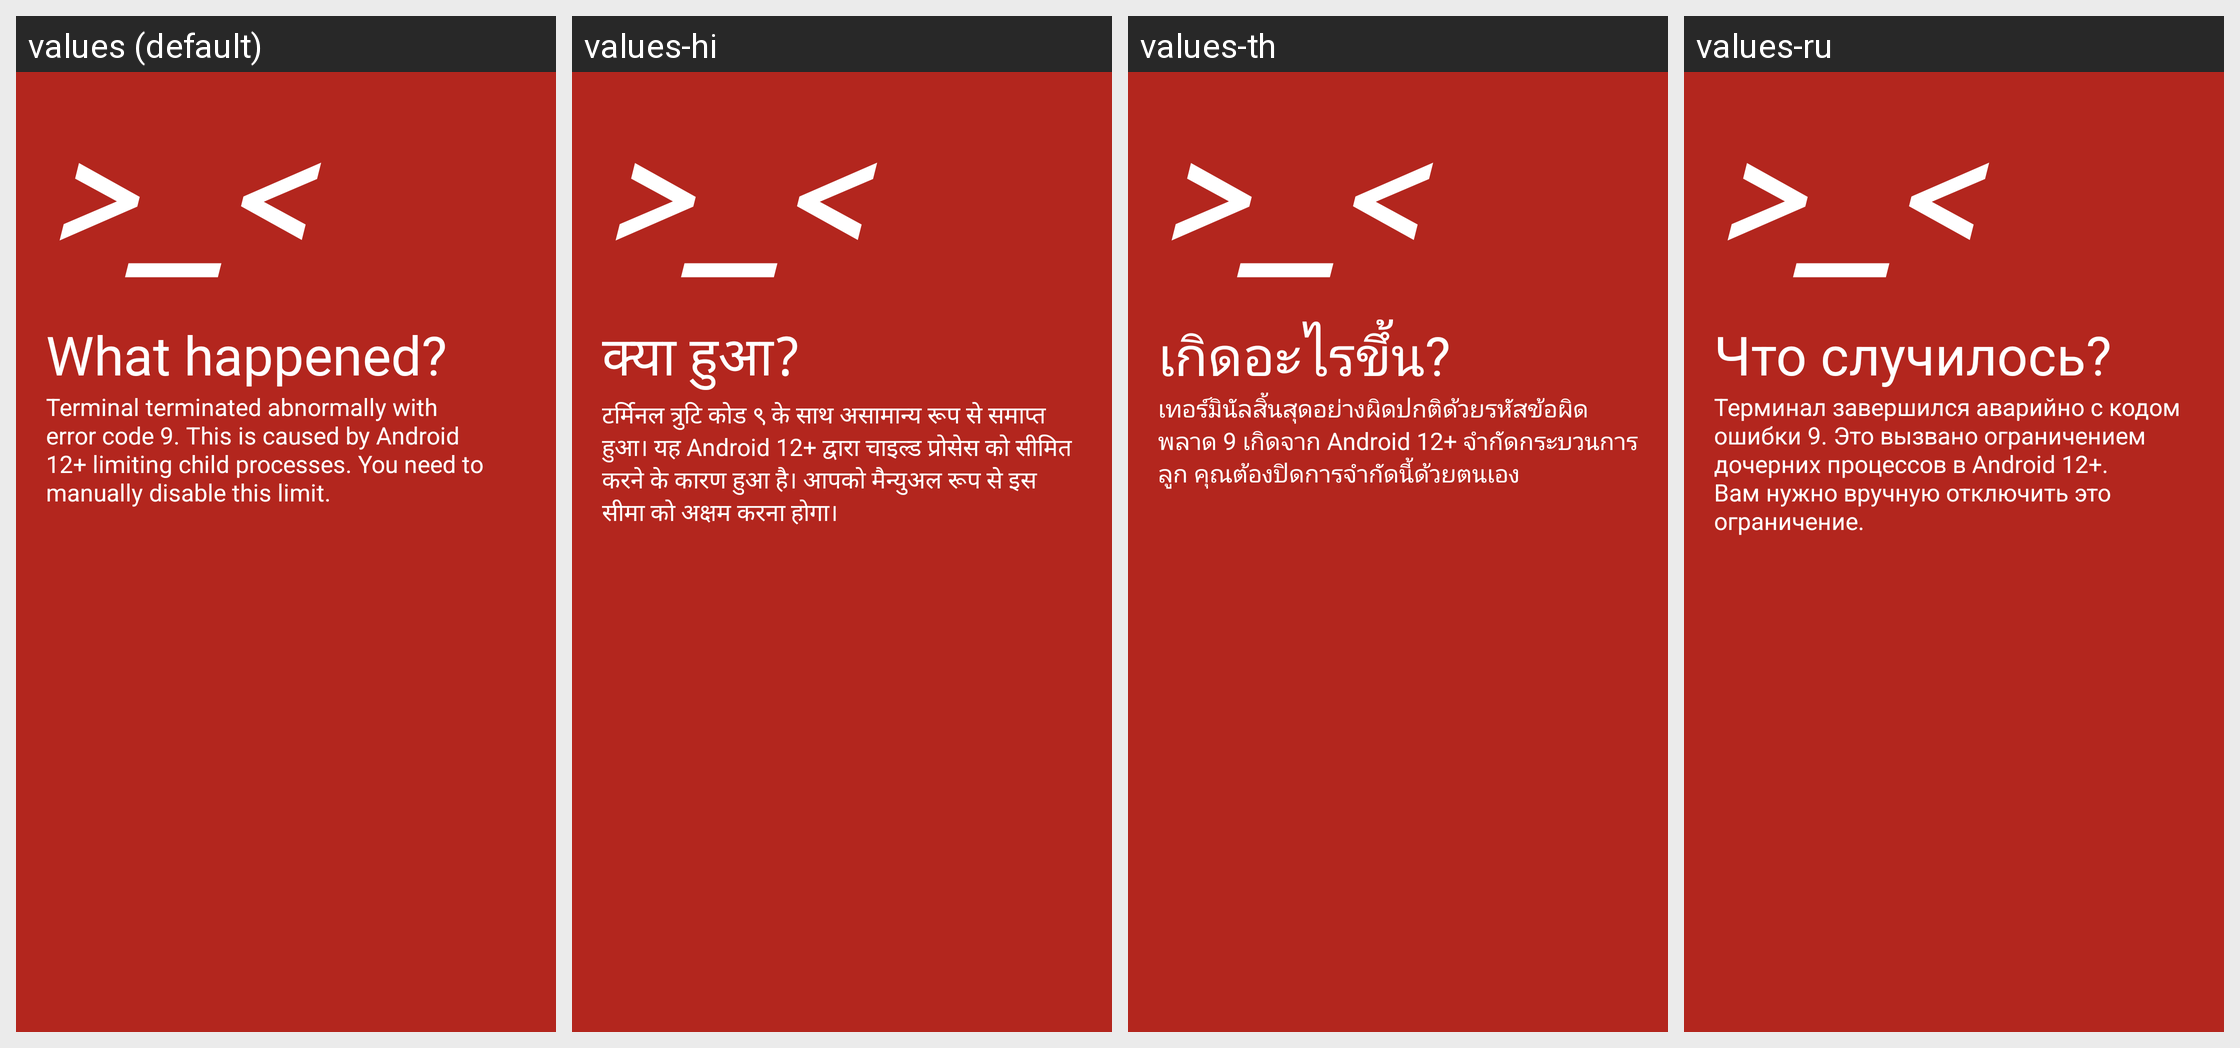

Locale-by-locale string values for the Android screen shown in this grid:
Android screen res/layout/tc4_activity_signal_9.xml rendered under 4 locales, left to right: values (default), values-hi, values-th, values-ru. Device: Nexus 5 (rendered at 1080×1920; each locale shown at half size, 540×960, under a caption strip naming it); theme Theme.TinyContainer.
Other locales in the repository, not shown: values-ar, values-bn, values-ckb, values-cs, values-de, values-fa, values-fr, values-gl, values-id, values-it, values-ja, values-ko, values-lv, values-ms, values-nb-rNO, values-nl, values-pl, values-pt, values-pt-rBR, values-sr, values-sv, values-sw, values-ta, values-tr, values-uk, values-vi, values-zh-rCN, values-zh-rTW.
Strings drawn on this screen, with the default value and each locale's value (text and hints the layout hard-codes, and strings that could not be matched under every locale, appear in the picture but are not listed):

tc4_signal9_title
  values: What happened?
  values-hi: क्या हुआ?
  values-th: เกิดอะไรขึ้น?
  values-ru: Что случилось?

tc4_signal9_description
  values: Terminal terminated abnormally with error code 9. This is caused by Android 12+ limiting child processes. You need to manually disable this limit.
  values-hi: टर्मिनल त्रुटि कोड ९ के साथ असामान्य रूप से समाप्त हुआ। यह Android 12+ द्वारा चाइल्ड प्रोसेस को सीमित करने के कारण हुआ है। आपको मैन्युअल रूप से इस सीमा को अक्षम करना होगा।
  values-th: เทอร์มินัลสิ้นสุดอย่างผิดปกติด้วยรหัสข้อผิดพลาด 9 เกิดจาก Android 12+ จำกัดกระบวนการลูก คุณต้องปิดการจำกัดนี้ด้วยตนเอง
  values-ru: Терминал завершился аварийно с кодом ошибки 9. Это вызвано ограничением дочерних процессов в Android 12+. Вам нужно вручную отключить это ограничение.
